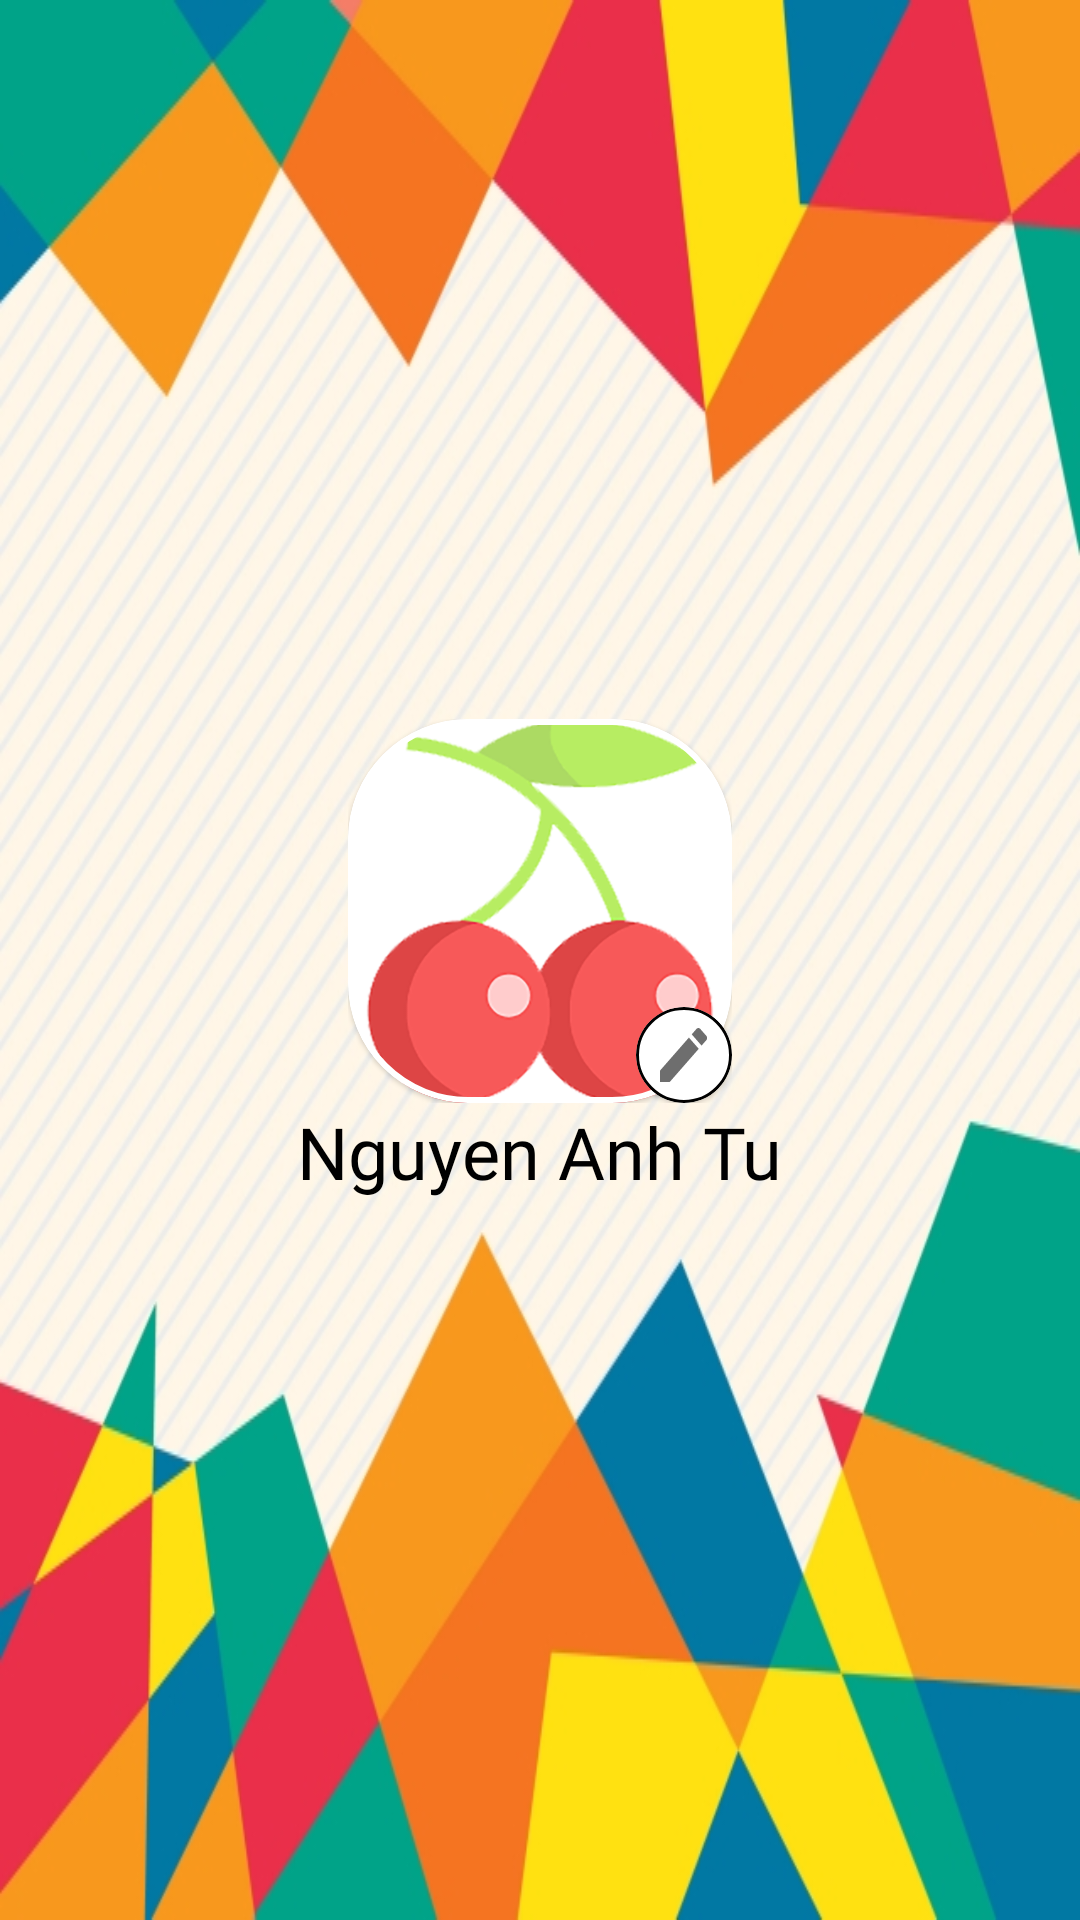

Android layout source for this screen:
<!-- AndroidManifest.xml: application theme Theme.RetrofitAPICherryBridal -->
<!-- res/layout/header_menu.xml -->
<?xml version="1.0" encoding="utf-8"?>
<LinearLayout
    xmlns:android="http://schemas.android.com/apk/res/android"
    xmlns:app="http://schemas.android.com/apk/res-auto"
    android:layout_width="match_parent"
    android:layout_height="200dp"
    android:orientation="vertical"
    android:background="@drawable/back"
    android:gravity="center"
    android:padding="20dp">
    <FrameLayout
        android:layout_width="128dp"
        android:layout_height="128dp"
        >

        <com.google.android.material.card.MaterialCardView
            android:layout_width="128dp"
            android:layout_height="128dp"
            app:cardCornerRadius="40dp"
            app:strokeWidth="2dp"
            >
            <ImageView
                android:id="@+id/imgAvatar"
                android:layout_width="match_parent"
                android:layout_height="match_parent"
                android:src="@drawable/chery_bridal"/>
        </com.google.android.material.card.MaterialCardView>
        <com.google.android.material.card.MaterialCardView
            android:id="@+id/layoutChangeAvt"
            android:layout_width="32dp"
            android:layout_height="32dp"
            app:cardCornerRadius="16dp"
            android:background="@color/white"
            app:strokeWidth="1dp"
            app:strokeColor="@color/black"
            android:layout_gravity="bottom|end"
            >

            <ImageView
                android:id="@+id/btnAvtChange"
                android:layout_width="21dp"
                android:layout_height="24dp"
                android:layout_gravity="center"
                android:background="@drawable/ic_edit" />
        </com.google.android.material.card.MaterialCardView>
    </FrameLayout>

    <TextView
        android:id="@+id/tvUsername"
        android:layout_width="wrap_content"
        android:layout_height="wrap_content"
        android:text="Nguyen Anh Tu"
        android:fontFamily="@font/aclonica"
        android:textColor="@color/black"
        android:textSize="24sp"/>

</LinearLayout>
<!-- resources referenced by this layout -->
<resources>
  <color name="black">#FF000000</color>
  <color name="white">#FFFFFFFF</color>
  <!-- drawable back: jpg bitmap (drawable, 213422 bytes) -->
  <!-- drawable chery_bridal: png bitmap (drawable-hdpi, 31453 bytes) -->
  <!-- drawable ic_edit (drawable) -->
  <vector android:alpha="0.95" android:height="32dp"
      android:tint="?attr/colorControlNormal" android:viewportHeight="24"
      android:viewportWidth="24" android:width="32dp" xmlns:android="http://schemas.android.com/apk/res/android">
      <path android:fillColor="@android:color/white" android:pathData="M3,17.25V21h3.75L17.81,9.94l-3.75,-3.75L3,17.25zM20.71,7.04c0.39,-0.39 0.39,-1.02 0,-1.41l-2.34,-2.34c-0.39,-0.39 -1.02,-0.39 -1.41,0l-1.83,1.83 3.75,3.75 1.83,-1.83z"/>
  </vector>
  <style name="Theme.RetrofitAPICherryBridal" parent="@style/Theme.MaterialComponents.Light.NoActionBar">
          <item name="android:windowNoTitle">true</item>
          <item name="android:windowActionBar">false</item>
          <item name="android:windowFullscreen">true</item>
          <item name="android:windowContentOverlay">@null</item>
          
          <item name="colorPrimary">@color/purple_500</item>
          <item name="colorPrimaryVariant">@color/purple_700</item>
          <item name="colorOnPrimary">@color/white</item>
          
          <item name="colorSecondary">@color/teal_200</item>
          <item name="colorSecondaryVariant">@color/teal_700</item>
          <item name="colorOnSecondary">@color/black</item>
          
          <item name="android:statusBarColor" tools:targetApi="l">?attr/colorPrimaryVariant</item>
          
      </style>
  <color name="purple_500">#FF6200EE</color>
  <color name="purple_700">#FF3700B3</color>
  <color name="teal_200">#FF03DAC5</color>
  <color name="teal_700">#FF018786</color>
</resources>
